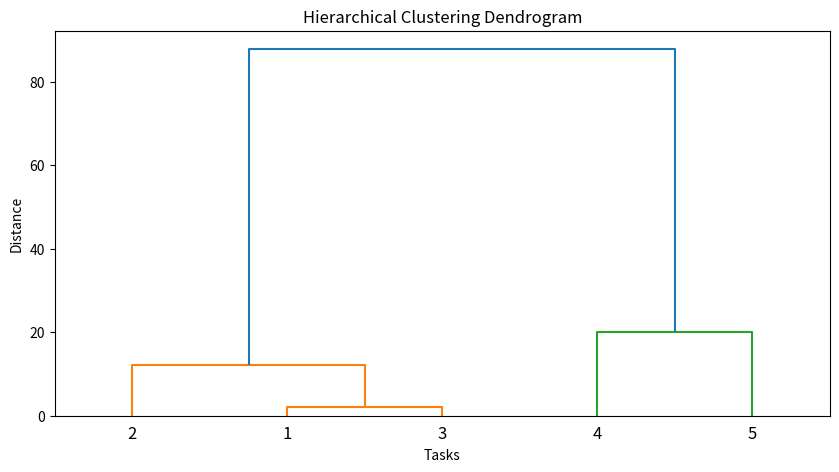

Generate this figure with matplotlib:
import numpy as np
import matplotlib.pyplot as plt
from scipy.cluster.hierarchy import dendrogram, linkage

# 生成任务数据
tasks = np.array([
    [10, 5, 1, 5, 2],    # 任务1：大小=10，CPU计算密度=5，类别=1，截止时间=5，优先级=2
    [20, 3, 2, 7, 1],    # 任务2：大小=20，CPU计算密度=3，类别=2，截止时间=7，优先级=1
    [5, 10, 1, 3, 3],    # 任务3：大小=5，CPU计算密度=10，类别=1，截止时间=3，优先级=3
    [15, 8, 2, 6, 2],    # 任务4：大小=15，CPU计算密度=8，类别=2，截止时间=6，优先级=2
    [25, 4, 1, 8, 1]     # 任务5：大小=25，CPU计算密度=4，类别=1，截止时间=8，优先级=1
])

# 计算任务的计算量和截止时间
computational_load = tasks[:, 0] * tasks[:, 1]
deadline = tasks[:, 3]

# 选择计算量和截止时间作为特征
features = np.column_stack((computational_load, deadline))

# 使用层次聚类算法
Z = linkage(features, 'ward')

# 绘制树状图
plt.figure(figsize=(10, 5))
plt.title('Hierarchical Clustering Dendrogram')
plt.xlabel('Tasks')
plt.ylabel('Distance')
dendrogram(Z, labels=np.arange(1, len(tasks) + 1))
plt.show()
